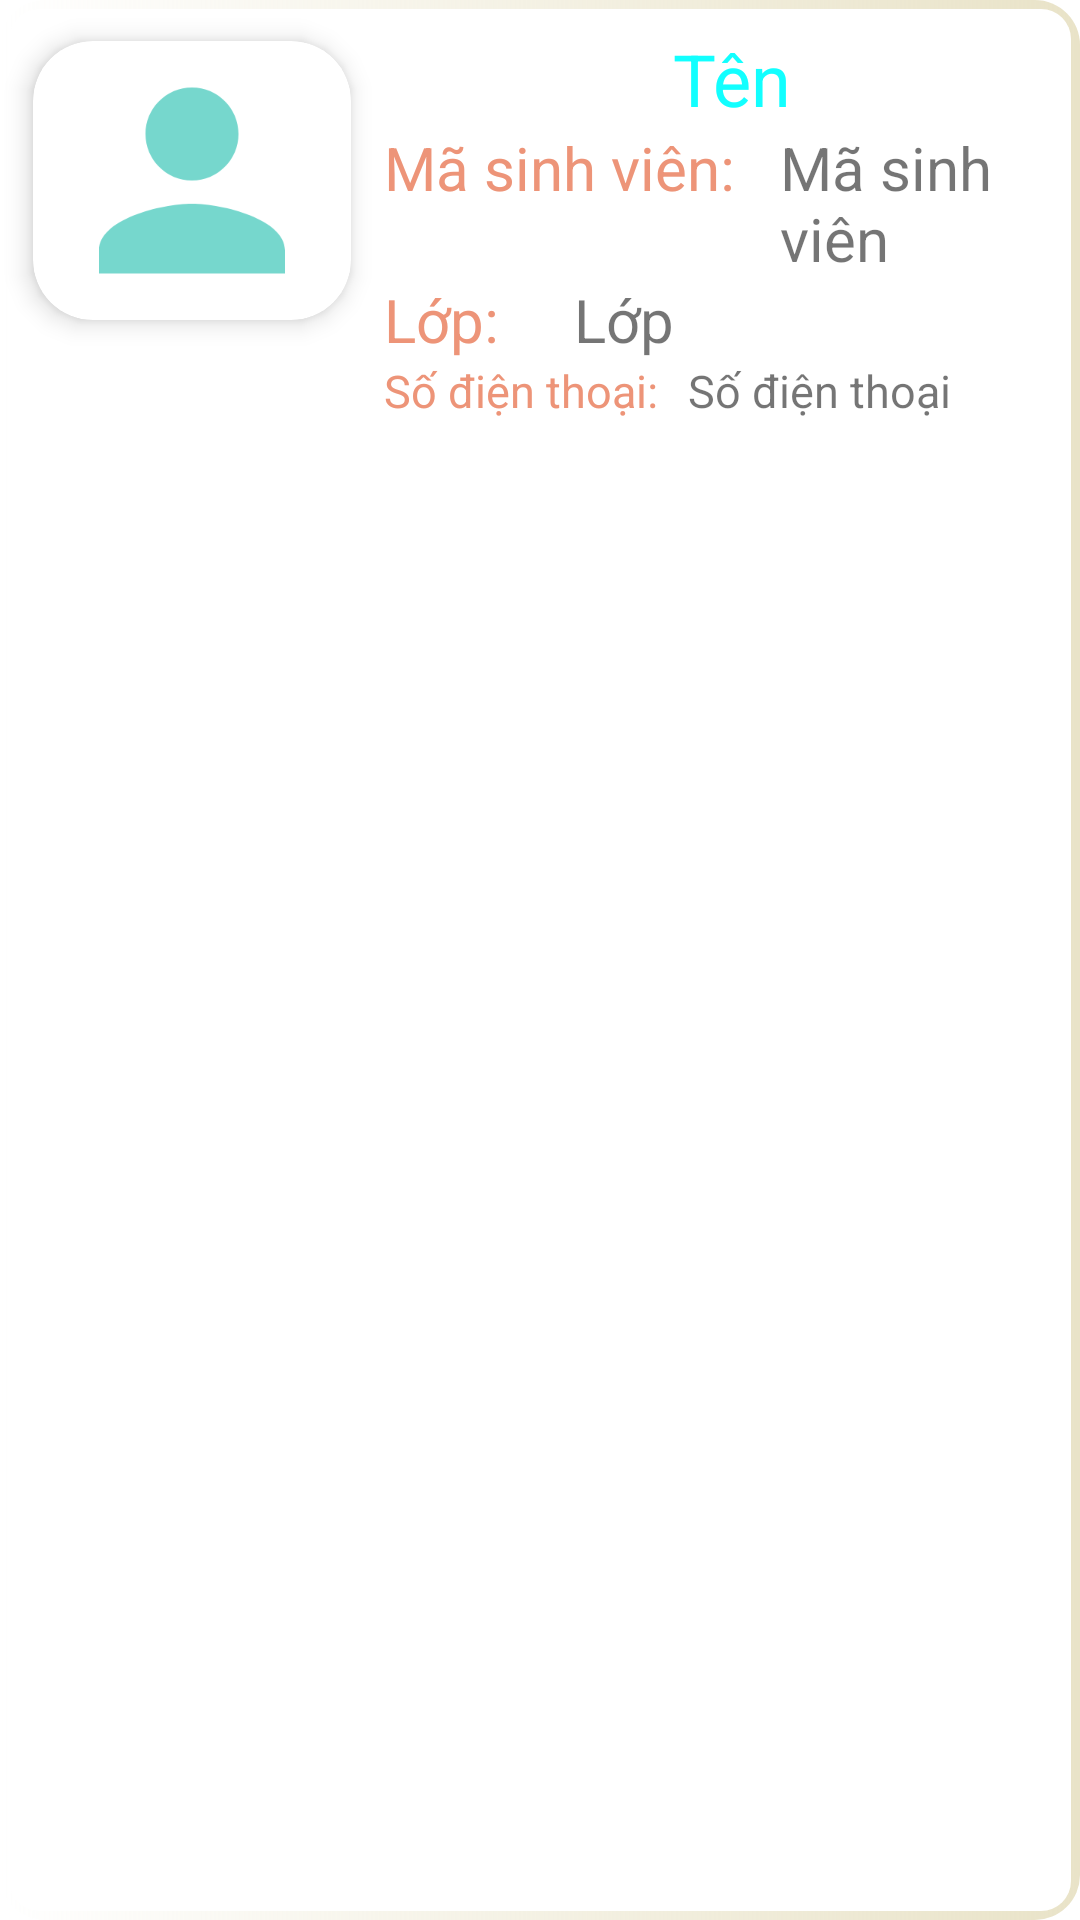

This screen was rendered from an Android layout file. Write that file and the resources it references.
<!-- AndroidManifest.xml: application theme Theme.DormitoryManager -->
<!-- res/layout/layout_item_student_rrm.xml -->
<?xml version="1.0" encoding="utf-8"?>
<LinearLayout xmlns:android="http://schemas.android.com/apk/res/android"
    android:layout_width="match_parent"
    android:layout_height="wrap_content"
    xmlns:app="http://schemas.android.com/apk/res-auto"
    android:layout_marginTop="10dp"
    android:layout_marginLeft="5dp"
    android:background="@drawable/custom_title"
    android:orientation="horizontal">


    <LinearLayout
        android:layout_width="wrap_content"
        android:layout_height="wrap_content"
        android:orientation="horizontal">

        <androidx.cardview.widget.CardView
            android:layout_width="wrap_content"
            app:cardCornerRadius="20dp"
            app:cardMaxElevation="5dp"
            app:cardUseCompatPadding="true"
            app:cardElevation="5dp"
            android:layout_height="wrap_content">

            <ImageView
                android:id="@+id/imgrr"
                android:layout_width="106dp"
                android:layout_height="93dp"
                app:srcCompat="@drawable/ic_person" />

        </androidx.cardview.widget.CardView>
    </LinearLayout>

    <LinearLayout
        android:layout_width="match_parent"
        android:layout_height="wrap_content"
        android:orientation="vertical">

        <TextView
            android:id="@+id/tvNamerr"
            android:layout_width="wrap_content"
            android:layout_height="wrap_content"
            android:layout_gravity="center"
            android:layout_marginTop="10dp"
            android:textSize="24dp"
            android:textColor="#12ffff"
            android:text="Tên" />


        <LinearLayout
            android:layout_width="match_parent"
            android:layout_height="match_parent"
            android:orientation="horizontal">

            <TextView
                android:id="@+id/lbMsvrr"
                android:layout_width="wrap_content"
                android:layout_height="wrap_content"
                android:text="Mã sinh viên: "
                android:textColor="#ED9478"
                android:textSize="20dp"/>

            <TextView
                android:id="@+id/tvIdStdrr"
                android:layout_width="wrap_content"
                android:layout_height="wrap_content"
                android:layout_marginLeft="10dp"
                android:text="Mã sinh viên "
                android:textSize="20dp" />
        </LinearLayout>

        <LinearLayout
            android:layout_width="match_parent"
            android:layout_height="match_parent"
            android:orientation="horizontal">

            <TextView
                android:id="@+id/lbclassrr"
                android:layout_width="wrap_content"
                android:layout_height="wrap_content"
                android:textColor="#ED9478"
                android:text="Lớp:"
                android:textSize="20dp" />

            <TextView
                android:id="@+id/tvclassrr"
                android:layout_width="wrap_content"
                android:layout_height="wrap_content"
                android:layout_marginLeft="25dp"
                android:text="Lớp"
                android:textSize="20dp" />
        </LinearLayout>

        <LinearLayout
            android:layout_width="match_parent"
            android:layout_height="match_parent"
            android:orientation="horizontal">

            <TextView
                android:id="@+id/lbphonerr"
                android:layout_width="wrap_content"
                android:layout_height="wrap_content"
                android:textColor="#ED9478"
                android:text="Số điện thoại:"
                android:textSize="15dp" />

            <TextView
                android:id="@+id/tvphonerr"
                android:layout_width="wrap_content"
                android:layout_height="wrap_content"
                android:layout_marginLeft="10dp"
                android:text="Số điện thoại"
                android:textSize="15dp" />
        </LinearLayout>

    </LinearLayout>

</LinearLayout>
<!-- resources referenced by this layout -->
<resources>
  <!-- drawable custom_title (drawable) -->
  <?xml version="1.0" encoding="utf-8"?>
  <layer-list xmlns:android="http://schemas.android.com/apk/res/android">
      <item>
          <shape android:shape="rectangle"
              xmlns:android="http://schemas.android.com/apk/res/android">
              <size android:width="200dp"
                  android:height="50dp" />
              <corners
                  android:radius="15dp"/>
              <gradient android:startColor="@color/ic_dm_background"
                  android:endColor="#E9E3C8"/>
          </shape>
      </item>
      <item
          android:bottom="3dp"
          android:top="3dp"
          android:left="3dp"
          android:right="3dp">
          <shape android:shape="rectangle">
              <solid android:color="@color/white"/>
              <corners android:radius="10dp"/>
          </shape>
      </item>
  </layer-list>
  <!-- drawable ic_person (drawable) -->
  <vector android:height="24dp" android:tint="#76D7CD"
      android:viewportHeight="24" android:viewportWidth="24"
      android:width="24dp" xmlns:android="http://schemas.android.com/apk/res/android">
      <path android:fillColor="@android:color/white" android:pathData="M12,12c2.21,0 4,-1.79 4,-4s-1.79,-4 -4,-4 -4,1.79 -4,4 1.79,4 4,4zM12,14c-2.67,0 -8,1.34 -8,4v2h16v-2c0,-2.66 -5.33,-4 -8,-4z"/>
  </vector>
  <style name="Theme.DormitoryManager" parent="Theme.MaterialComponents.DayNight.NoActionBar">
          
          <item name="colorPrimary">@color/purple_500</item>
          <item name="colorPrimaryVariant">@color/purple_700</item>
          <item name="colorOnPrimary">@color/white</item>
          
          <item name="colorSecondary">@color/teal_200</item>
          <item name="colorSecondaryVariant">@color/teal_700</item>
          <item name="colorOnSecondary">@color/black</item>
          
          <item name="android:statusBarColor">?attr/colorPrimaryVariant</item>
          
      </style>
  <!-- not gathered from this repository: default colours our renderer supplied (Android Studio template values) -->
  <color name="purple_500">#FF6200EE</color>
  <color name="purple_700">#FF3700B3</color>
  <color name="teal_200">#FF03DAC5</color>
  <color name="teal_700">#FF018786</color>
  <color name="black">#FF000000</color>
  <color name="white">#FFFFFFFF</color>
</resources>
